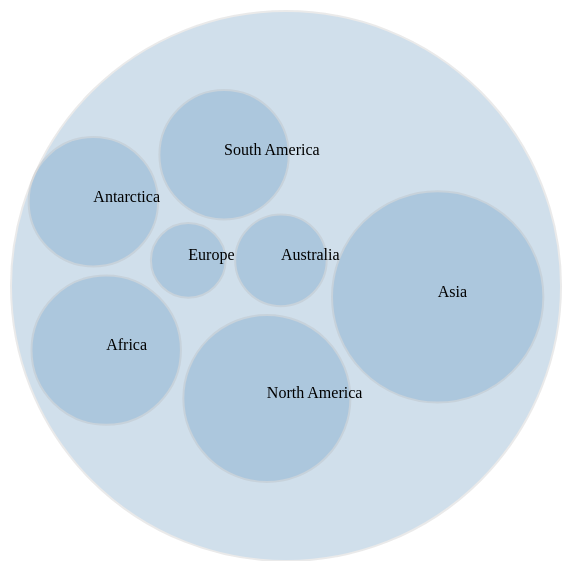
D3 v3 page, settled after 360 driven frames (6 s of simulated time); the page loaded 1 data file(s).


	
	var width = 800;
	var height = 600;
	
        var canvas = d3.select("body").append("svg")
            .attr("width", width)
            .attr("height", height)
            .append("g")
                .attr("transform", "translate(50, 50)");

        var pack = d3.layout.pack()
            .size([width, height - 50])
            .padding(10)

        d3.json("bubbles.json", function(data) {

            var nodes = pack.nodes(data);
	    
	    var node = canvas.selectAll(".node")
		.data(nodes)
		.enter()
		.append("g")
		    .attr("class", "node")
		    .attr("transform", function(d) { return "translate(" + d.x + "," + d.y + ")" });

	    node.append("circle")
	        .attr("r", function(d) { return d.r; })
		.attr("fill", "steelblue")
		.attr("opacity", 0.25)
		.attr("stroke", "#ADADAD")
		.attr("stroke-width", "2");

	    node.append("text")
		.text(function(d) { return d.children ? "" : d.name });

	}); 	    

    

### data: bubbles.json
{
 "name": "Globe",
 "value": 100,
 "children": [
  {
   "name": "Europe",
   "value": 10
  },
  {
   "name": "Asia",
   "value": 80
  },
  {
   "name": "North America",
   "value": 50
  },
  {
   "name": "South America",
   "value": 30
  },
  {
   "name": "Africa",
   "value": 40
  },
  {
   "name": "Australia",
   "value": 15
  },
  {
   "name": "Antarctica",
   "value": 30
  }
 ]
}